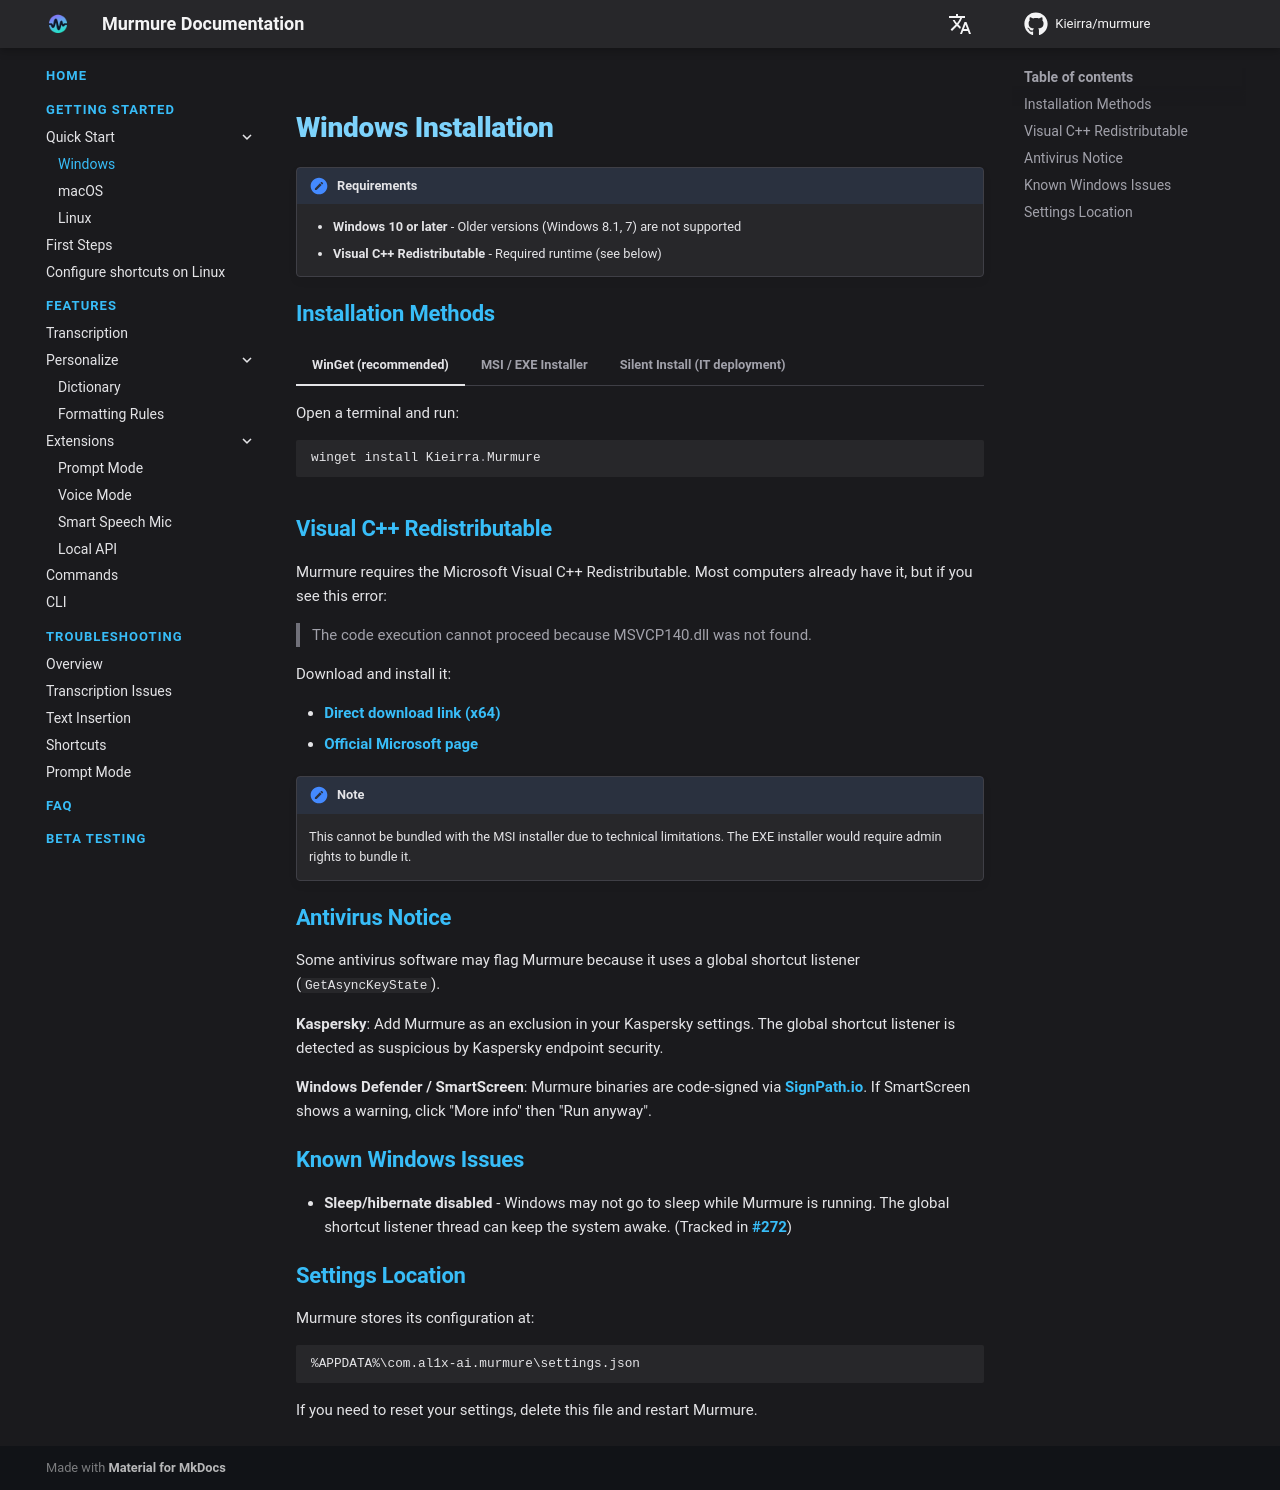

repository: Kieirra/murmure · page: getting-started/windows/index.html · generator: mkdocs

# Windows Installation

!!! important "Requirements"
    - **Windows 10 or later** - Older versions (Windows 8.1, 7) are not supported
    - **Visual C++ Redistributable** - Required runtime (see below)

## Installation Methods

=== "WinGet (recommended)"

    Open a terminal and run:

    ```powershell
    winget install Kieirra.Murmure
    ```

=== "MSI / EXE Installer"

    1. Download the latest installer from the [official website](https://murmure.al1x-ai.com/)
    2. Run `Murmure_x64.msi` (or `Murmure_x64-setup.exe`) and follow the setup wizard

    Alternatively, installers are available on the [GitHub Releases](https://github.com/Kieirra/murmure/releases) page.

=== "Silent Install (IT deployment)"

    For mass deployment on workstations:

    ```powershell
    msiexec /package Murmure_x64.msi /quiet
    ```

## Visual C++ Redistributable

Murmure requires the Microsoft Visual C++ Redistributable. Most computers already have it, but if you see this error:

> The code execution cannot proceed because MSVCP140.dll was not found.

Download and install it:

- [Direct download link (x64)](https://aka.ms/vs/17/release/vc_redist.x64.exe)
- [Official Microsoft page](https://learn.microsoft.com/cpp/windows/latest-supported-vc-redist)

!!! note
    This cannot be bundled with the MSI installer due to technical limitations. The EXE installer would require admin rights to bundle it.

## Antivirus Notice

Some antivirus software may flag Murmure because it uses a global shortcut listener (`GetAsyncKeyState`).

**Kaspersky**: Add Murmure as an exclusion in your Kaspersky settings. The global shortcut listener is detected as suspicious by Kaspersky endpoint security.

**Windows Defender / SmartScreen**: Murmure binaries are code-signed via [SignPath.io](https://about.signpath.io/). If SmartScreen shows a warning, click "More info" then "Run anyway".

## Known Windows Issues

- **Sleep/hibernate disabled** - Windows may not go to sleep while Murmure is running. The global shortcut listener thread can keep the system awake. (Tracked in [#272](https://github.com/Kieirra/murmure/issues/272))

## Settings Location

Murmure stores its configuration at:

```
%APPDATA%\com.al1x-ai.murmure\settings.json
```

If you need to reset your settings, delete this file and restart Murmure.
